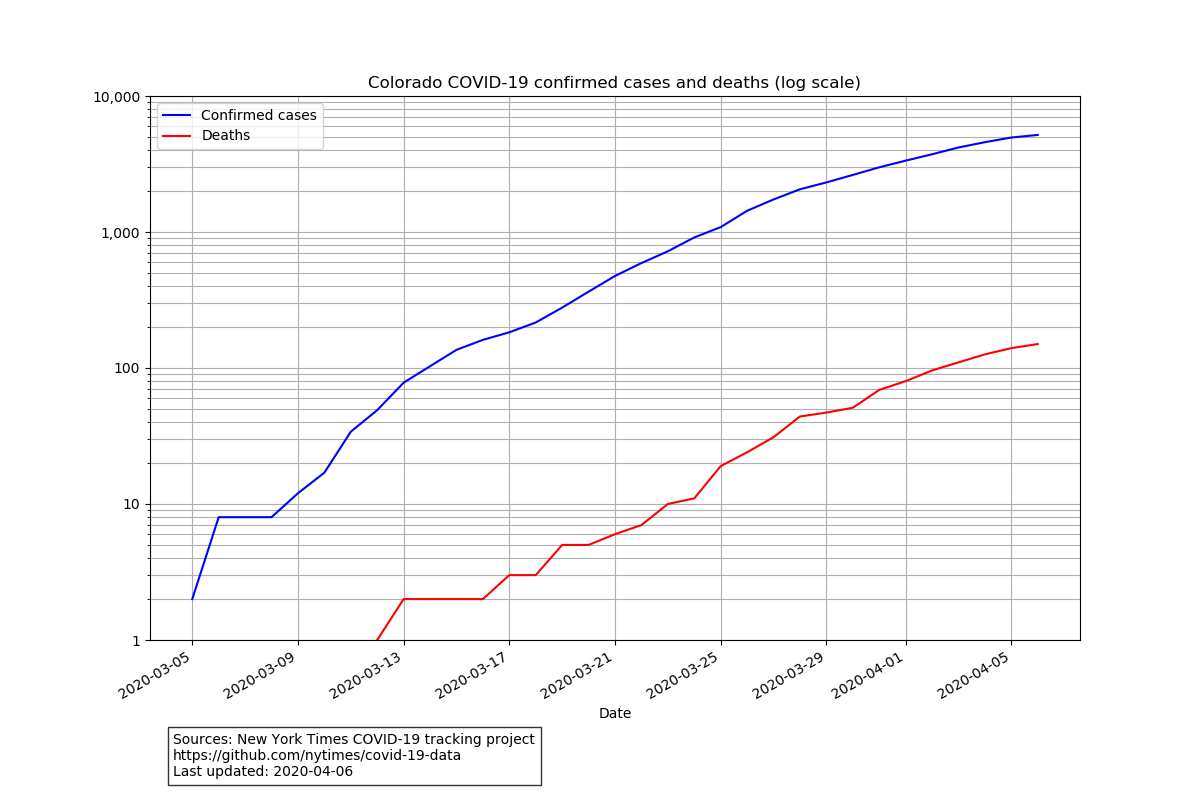

The data file committed next to this chart (first rows):
date, state, fips, cases, deaths
2020-03-05, Colorado, 8, 2, 0
2020-03-06, Colorado, 8, 8, 0
2020-03-07, Colorado, 8, 8, 0
2020-03-08, Colorado, 8, 8, 0
2020-03-09, Colorado, 8, 12, 0
2020-03-10, Colorado, 8, 17, 0
2020-03-11, Colorado, 8, 34, 0
2020-03-12, Colorado, 8, 49, 1
2020-03-13, Colorado, 8, 78, 2
2020-03-14, Colorado, 8, 103, 2
2020-03-15, Colorado, 8, 136, 2
2020-03-16, Colorado, 8, 161, 2
2020-03-17, Colorado, 8, 183, 3
2020-03-18, Colorado, 8, 216, 3
2020-03-19, Colorado, 8, 278, 5
2020-03-20, Colorado, 8, 364, 5
2020-03-21, Colorado, 8, 475, 6
2020-03-22, Colorado, 8, 591, 7
2020-03-23, Colorado, 8, 721, 10
2020-03-24, Colorado, 8, 912, 11
2020-03-25, Colorado, 8, 1086, 19
2020-03-26, Colorado, 8, 1432, 24
2020-03-27, Colorado, 8, 1735, 31
2020-03-28, Colorado, 8, 2061, 44
2020-03-29, Colorado, 8, 2315, 47
2020-03-30, Colorado, 8, 2628, 51
2020-03-31, Colorado, 8, 2990, 69
2020-04-01, Colorado, 8, 3346, 80
2020-04-02, Colorado, 8, 3728, 96
2020-04-03, Colorado, 8, 4182, 110
2020-04-04, Colorado, 8, 4574, 126
2020-04-05, Colorado, 8, 4950, 140
2020-04-06, Colorado, 8, 5172, 150
